Run: headless pygame with SDL's dummy video driver; simulated clock (each Clock.tick advances the game by its frame time, no real sleeping); random seed 0; keys injected as events and as key.get_pressed() state; no mouse input.
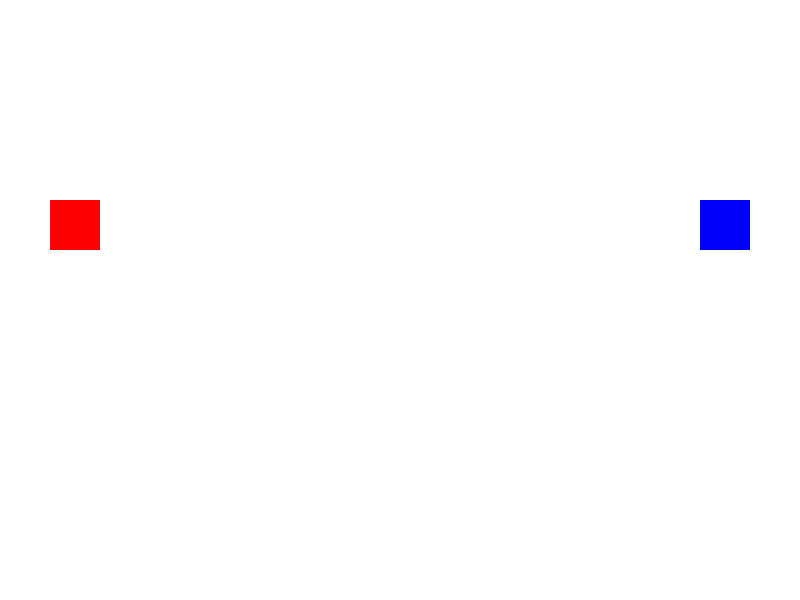
Frame 1 of 4 · flips 1–60 · no input
Frame 2 of 4 · flips 61–180 · tapped SPACE, RETURN · held RIGHT (→), D · screen unchanged from frame 1, image omitted
Frame 3 of 4 · flips 181–300 · held DOWN (↓), S · screen unchanged from frame 2, image omitted
Frame 4 of 4 · flips 301–420 · held LEFT (←), A, UP (↑), W · screen unchanged from frame 3, image omitted

The pygame program that drew these frames:

import pygame

# Initialize Pygame
pygame.init()

# Screen dimensions
SCREEN_WIDTH = 800
SCREEN_HEIGHT = 600
screen = pygame.display.set_mode((SCREEN_WIDTH, SCREEN_HEIGHT))
pygame.display.set_caption("Sprite Changer")

# Colors
WHITE = (255, 255, 255)
RED = (255, 0, 0)
BLUE = (0, 0, 255)

# Custom event type for changing sprites
CHANGE_SPRITE_EVENT = pygame.USEREVENT + 1

# Sprite class
class MySprite(pygame.sprite.Sprite):
    def __init__(self, color, x, y, width, height):
        super().__init__()
        self.image = pygame.Surface([width, height])
        self.image.fill(color)
        self.rect = self.image.get_rect()
        self.rect.x = x
        self.rect.y = y
        self.current_image_index = 0
        self.images = [] # To store multiple images for changing

    def add_image(self, image_surface):
        self.images.append(image_surface)

    def change_image(self):
        if self.images:
            self.current_image_index = (self.current_image_index + 1) % len(self.images)
            self.image = self.images[self.current_image_index]

# Create sprites
sprite1 = MySprite(RED, 50, 200, 50, 50)
sprite2 = MySprite(BLUE, 700, 200, 50, 50)

# Create alternative images for sprites
alt_image1 = pygame.Surface([50, 50])
alt_image1.fill((0, 255, 0)) # Green
sprite1.add_image(alt_image1)

alt_image2 = pygame.Surface([50, 50])
alt_image2.fill((255, 255, 0)) # Yellow
sprite2.add_image(alt_image2)

# Create a sprite group
all_sprites = pygame.sprite.Group()
all_sprites.add(sprite1)
all_sprites.add(sprite2)

# Game loop
running = True
while running:
    for event in pygame.event.get():
        if event.type == pygame.QUIT:
            running = False
        if event.type == pygame.KEYDOWN:
            if event.key == pygame.K_SPACE:
                # Post the custom event to change sprites
                pygame.event.post(pygame.event.Event(CHANGE_SPRITE_EVENT))
        if event.type == CHANGE_SPRITE_EVENT:
            sprite1.change_image()
            sprite2.change_image()

    # Drawing
    screen.fill(WHITE)
    all_sprites.draw(screen)
    pygame.display.flip()

pygame.quit()
